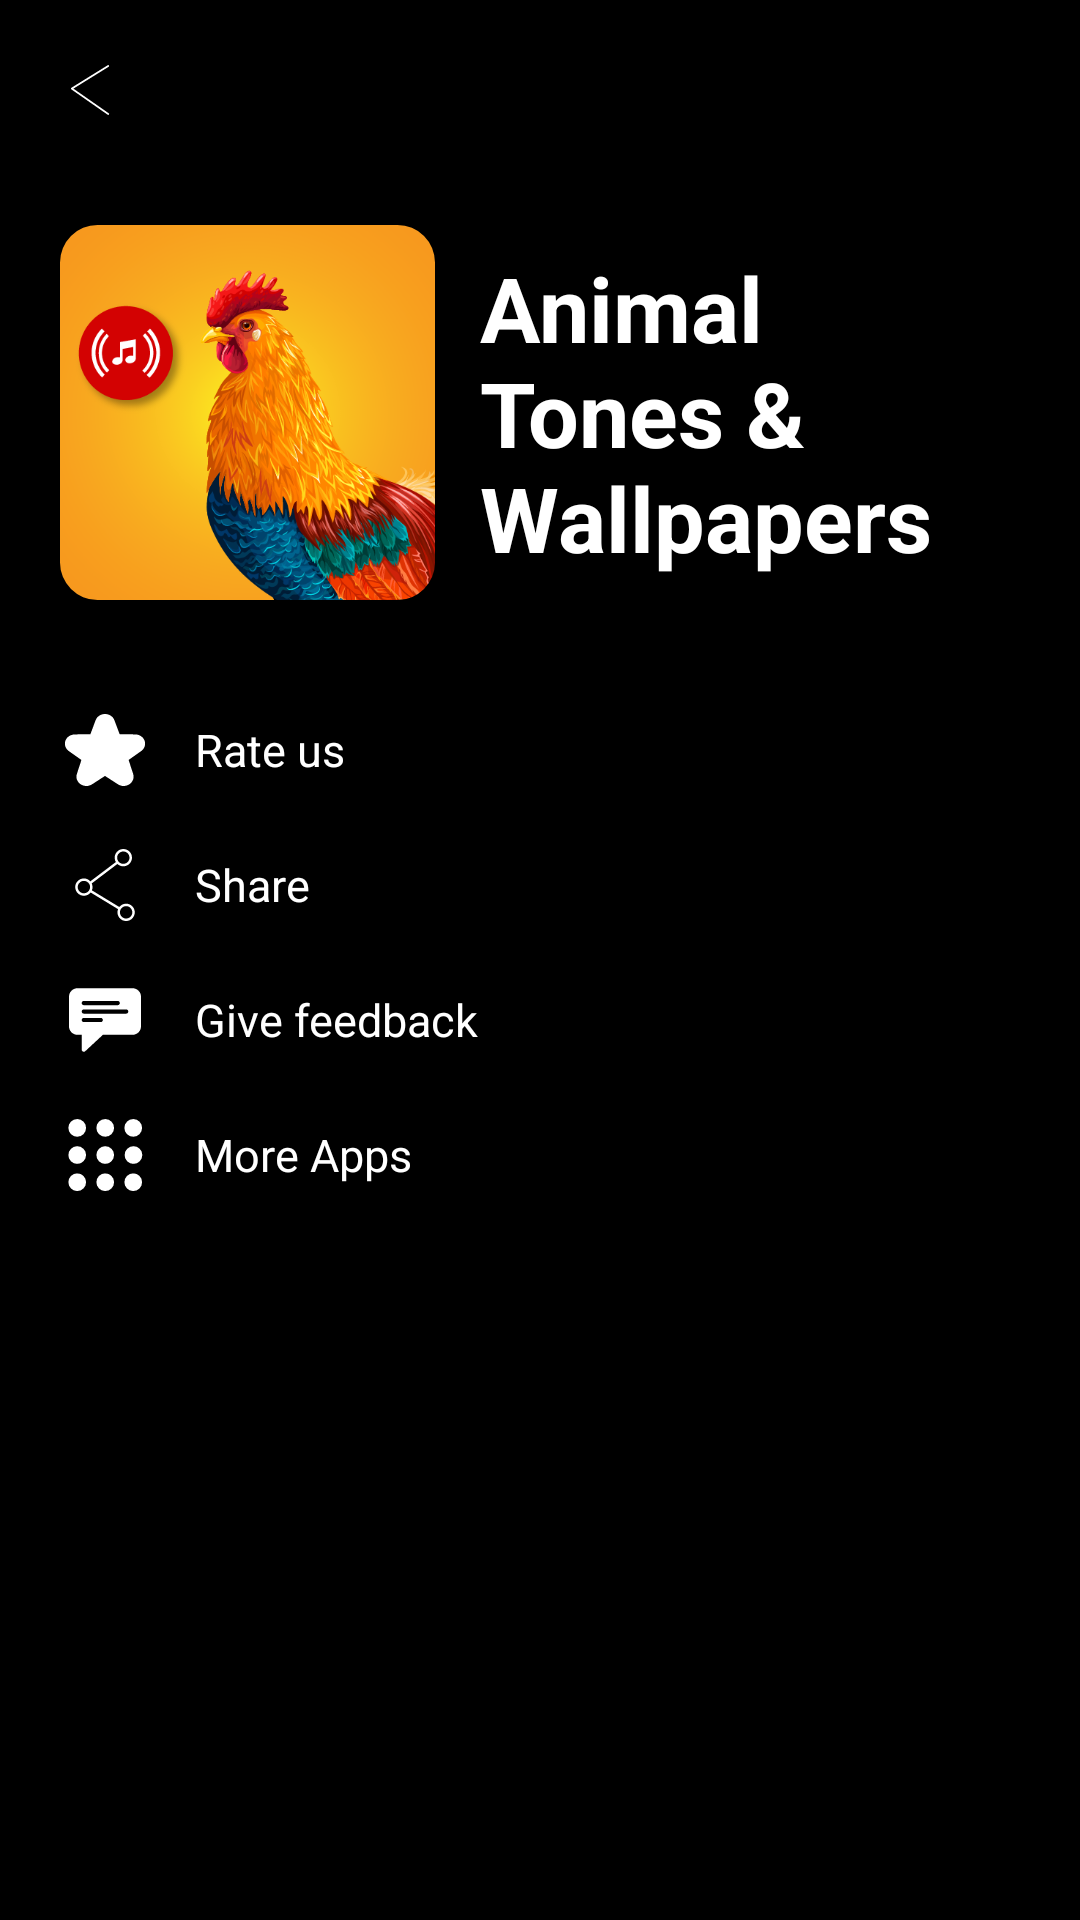

Android layout source for this screen:
<!-- AndroidManifest.xml: activity theme NoActionBar -->
<!-- res/layout/activity_settings.xml -->
<?xml version="1.0" encoding="utf-8"?>
<LinearLayout
    xmlns:android="http://schemas.android.com/apk/res/android"
    xmlns:app="http://schemas.android.com/apk/res-auto"
    xmlns:tools="http://schemas.android.com/tools"
    android:layout_width="match_parent"
    android:layout_height="match_parent"
    android:padding="@dimen/twenty"
    android:orientation="vertical"
    android:background="@color/black"
    tools:context=".activities.SettingsActivity">


    <ImageView
        android:id="@+id/goBack"
        android:src="@drawable/ic_back"
        android:layout_width="@dimen/twenty"
        android:layout_height="@dimen/twenty"/>

    <LinearLayout
            android:gravity="center_vertical"
            android:layout_gravity="center_vertical"
            android:layout_marginTop="@dimen/thirtyFiveDP"
            android:orientation="horizontal"
            android:layout_width="match_parent"
            android:layout_height="wrap_content">

            <com.google.android.material.imageview.ShapeableImageView
                android:src="@drawable/logo"
                android:layout_width="@dimen/oneTwentyFive"
                android:layout_height="@dimen/oneTwentyFive"
                app:shapeAppearanceOverlay="@style/ShapeAppearanceOverlay.App.CornerSize10Percent" />

            <TextView
                android:layout_marginStart="@dimen/fifteenDP"
                android:textStyle="bold"
                android:textSize="@dimen/thirtySP"
                android:textColor="@color/white"
                android:text="@string/app_name"
                android:layout_width="match_parent"
                android:layout_height="wrap_content"/>


        </LinearLayout>

    <LinearLayout
        android:layout_gravity="center_vertical"
        android:gravity="center_vertical"
        android:layout_marginTop="@dimen/thirtyFiveDP"
        android:id="@+id/rateUS"
        android:orientation="horizontal"
        android:layout_width="match_parent"
        android:layout_height="wrap_content">

        <ImageView
            android:src="@drawable/ic_rate_us"
            android:layout_width="@dimen/thirtyDP"
            android:layout_height="@dimen/thirtyDP"/>

        <TextView
            android:layout_marginStart="@dimen/fifteenDP"
            android:textSize="@dimen/fifteenSP"
            android:textColor="@color/white"
            android:text="@string/rate"
            android:layout_width="match_parent"
            android:layout_height="wrap_content"/>


    </LinearLayout>

    <LinearLayout
        android:layout_gravity="center_vertical"
        android:gravity="center_vertical"
        android:layout_marginTop="@dimen/fifteenDP"
        android:id="@+id/shareUS"
        android:orientation="horizontal"
        android:layout_width="match_parent"
        android:layout_height="wrap_content">

        <ImageView
            android:src="@drawable/ic_share"
            android:layout_width="@dimen/thirtyDP"
            android:layout_height="@dimen/thirtyDP"/>

        <TextView
            android:layout_marginStart="@dimen/fifteenDP"
            android:textSize="@dimen/fifteenSP"
            android:textColor="@color/white"
            android:text="@string/share"
            android:layout_width="match_parent"
            android:layout_height="wrap_content"/>


    </LinearLayout>

    <LinearLayout
        android:layout_gravity="center_vertical"
        android:gravity="center_vertical"
        android:layout_marginTop="@dimen/fifteenDP"
        android:id="@+id/feedback"
        android:orientation="horizontal"
        android:layout_width="match_parent"
        android:layout_height="wrap_content">

        <ImageView
            android:src="@drawable/ic_review"
            android:layout_width="@dimen/thirtyDP"
            android:layout_height="@dimen/thirtyDP"/>

        <TextView
            android:layout_marginStart="@dimen/fifteenDP"
            android:textSize="@dimen/fifteenSP"
            android:textColor="@color/white"
            android:text="@string/feedback"
            android:layout_width="match_parent"
            android:layout_height="wrap_content"/>


    </LinearLayout>

    <LinearLayout
        android:layout_gravity="center_vertical"
        android:gravity="center_vertical"
        android:layout_marginTop="@dimen/fifteenDP"
        android:id="@+id/moreApps"
        android:orientation="horizontal"
        android:layout_width="match_parent"
        android:layout_height="wrap_content">

        <ImageView
            android:src="@drawable/ic_menu"
            android:layout_width="@dimen/thirtyDP"
            android:layout_height="@dimen/thirtyDP"/>

        <TextView
            android:layout_marginStart="@dimen/fifteenDP"
            android:textSize="@dimen/fifteenSP"
            android:textColor="@color/white"
            android:text="@string/more"
            android:layout_width="match_parent"
            android:layout_height="wrap_content"/>


    </LinearLayout>



</LinearLayout>
<!-- resources referenced by this layout -->
<resources>
  <color name="black">#FF000000</color>
  <color name="white">#FFFFFFFF</color>
  <dimen name="fifteenDP">15dp</dimen>
  <dimen name="fifteenSP">15sp</dimen>
  <dimen name="oneTwentyFive">125dp</dimen>
  <dimen name="thirtyDP">30dp</dimen>
  <dimen name="thirtyFiveDP">35dp</dimen>
  <dimen name="thirtySP">30sp</dimen>
  <dimen name="twenty">20dp</dimen>
  <!-- drawable ic_back (drawable) -->
  <vector xmlns:android="http://schemas.android.com/apk/res/android"
      android:width="100dp"
      android:height="100dp"
      android:viewportWidth="100"
      android:viewportHeight="100">
    <path
        android:pathData="M80.34,90L19.66,47.64L80.34,10"
        android:strokeLineJoin="round"
        android:strokeWidth="3"
        android:fillColor="#00000000"
        android:strokeColor="#FFFFFF"
        android:strokeLineCap="round"/>
  </vector>
  <!-- drawable ic_rate_us (drawable) -->
  <vector xmlns:android="http://schemas.android.com/apk/res/android"
      android:width="100dp"
      android:height="100dp"
      android:viewportWidth="100"
      android:viewportHeight="100">
    <path
        android:pathData="M50.4,10.01c-2.36,-0.08 -4.69,0.55 -6.64,1.8c-1.95,1.24 -3.42,3.04 -4.19,5.12l-5.77,15.44l-17.54,0.33v0c-3.08,0.06 -6,1.31 -8.05,3.45S5.16,41.14 5.47,44c0.3,2.86 1.87,5.47 4.32,7.2l14,9.88l-5.08,15.67c-0.88,2.74 -0.49,5.7 1.06,8.17c1.56,2.46 4.15,4.22 7.15,4.83c3,0.62 6.14,0.04 8.67,-1.58L50,78.82l14.42,9.33c2.53,1.64 5.67,2.22 8.68,1.6c3.01,-0.62 5.6,-2.37 7.16,-4.84c1.56,-2.47 1.94,-5.44 1.06,-8.18l-5.08,-15.67l13.98,-9.88c2.46,-1.73 4.02,-4.34 4.32,-7.19c0.3,-2.85 -0.69,-5.7 -2.73,-7.84c-2.04,-2.15 -4.96,-3.4 -8.03,-3.46l-17.56,-0.33l-5.77,-15.44c-0.73,-1.96 -2.08,-3.67 -3.87,-4.9C54.77,10.78 52.62,10.08 50.4,10.01L50.4,10.01z"
        android:fillColor="#FFFFFF"/>
  </vector>
  <!-- drawable ic_review (drawable) -->
  <vector xmlns:android="http://schemas.android.com/apk/res/android"
      android:width="100dp"
      android:height="100dp"
      android:viewportWidth="100"
      android:viewportHeight="100">
    <path
        android:pathData="M80.59,14.71H19.41c-5.2,0 -9.41,4.21 -9.41,9.41v32.94c0,5.2 4.21,9.41 9.41,9.41h4.71v16.47c0,0.6 0.23,1.2 0.69,1.66c0.92,0.92 2.41,0.92 3.33,0l19.51,-18.13h32.94c5.2,0 9.41,-4.22 9.41,-9.41V24.12C90,18.92 85.78,14.71 80.59,14.71L80.59,14.71zM26.47,28.82h37.65c1.3,0 2.35,1.05 2.35,2.35c0,1.3 -1.05,2.35 -2.35,2.35H26.47c-1.3,0 -2.35,-1.05 -2.35,-2.35C24.12,29.88 25.17,28.82 26.47,28.82zM45.29,52.35H26.47c-1.3,0 -2.35,-1.05 -2.35,-2.35s1.05,-2.35 2.35,-2.35h18.82c1.3,0 2.35,1.05 2.35,2.35S46.59,52.35 45.29,52.35zM73.53,42.94H26.47c-1.3,0 -2.35,-1.05 -2.35,-2.35c0,-1.3 1.05,-2.35 2.35,-2.35h47.06c1.3,0 2.35,1.05 2.35,2.35C75.88,41.89 74.83,42.94 73.53,42.94z"
        android:fillColor="#FFFFFF"/>
  </vector>
  <string name="app_name">Animal Tones &amp; Wallpapers</string>
  <string name="feedback">Give feedback</string>
  <string name="more">More Apps</string>
  <string name="rate">Rate us</string>
  <string name="share">Share</string>
  <style name="ShapeAppearanceOverlay.App.CornerSize10Percent" parent="">
          <item name="cornerSize">10%</item>
      </style>
  <style name="NoActionBar" parent="Theme.MaterialComponents.NoActionBar">
          <item name="android:statusBarColor">@color/splash_color</item>
          <item name="windowNoTitle">true</item>
          <item name="windowActionBar">false</item>
      </style>
  <color name="splash_color">#030d2d</color>
</resources>
